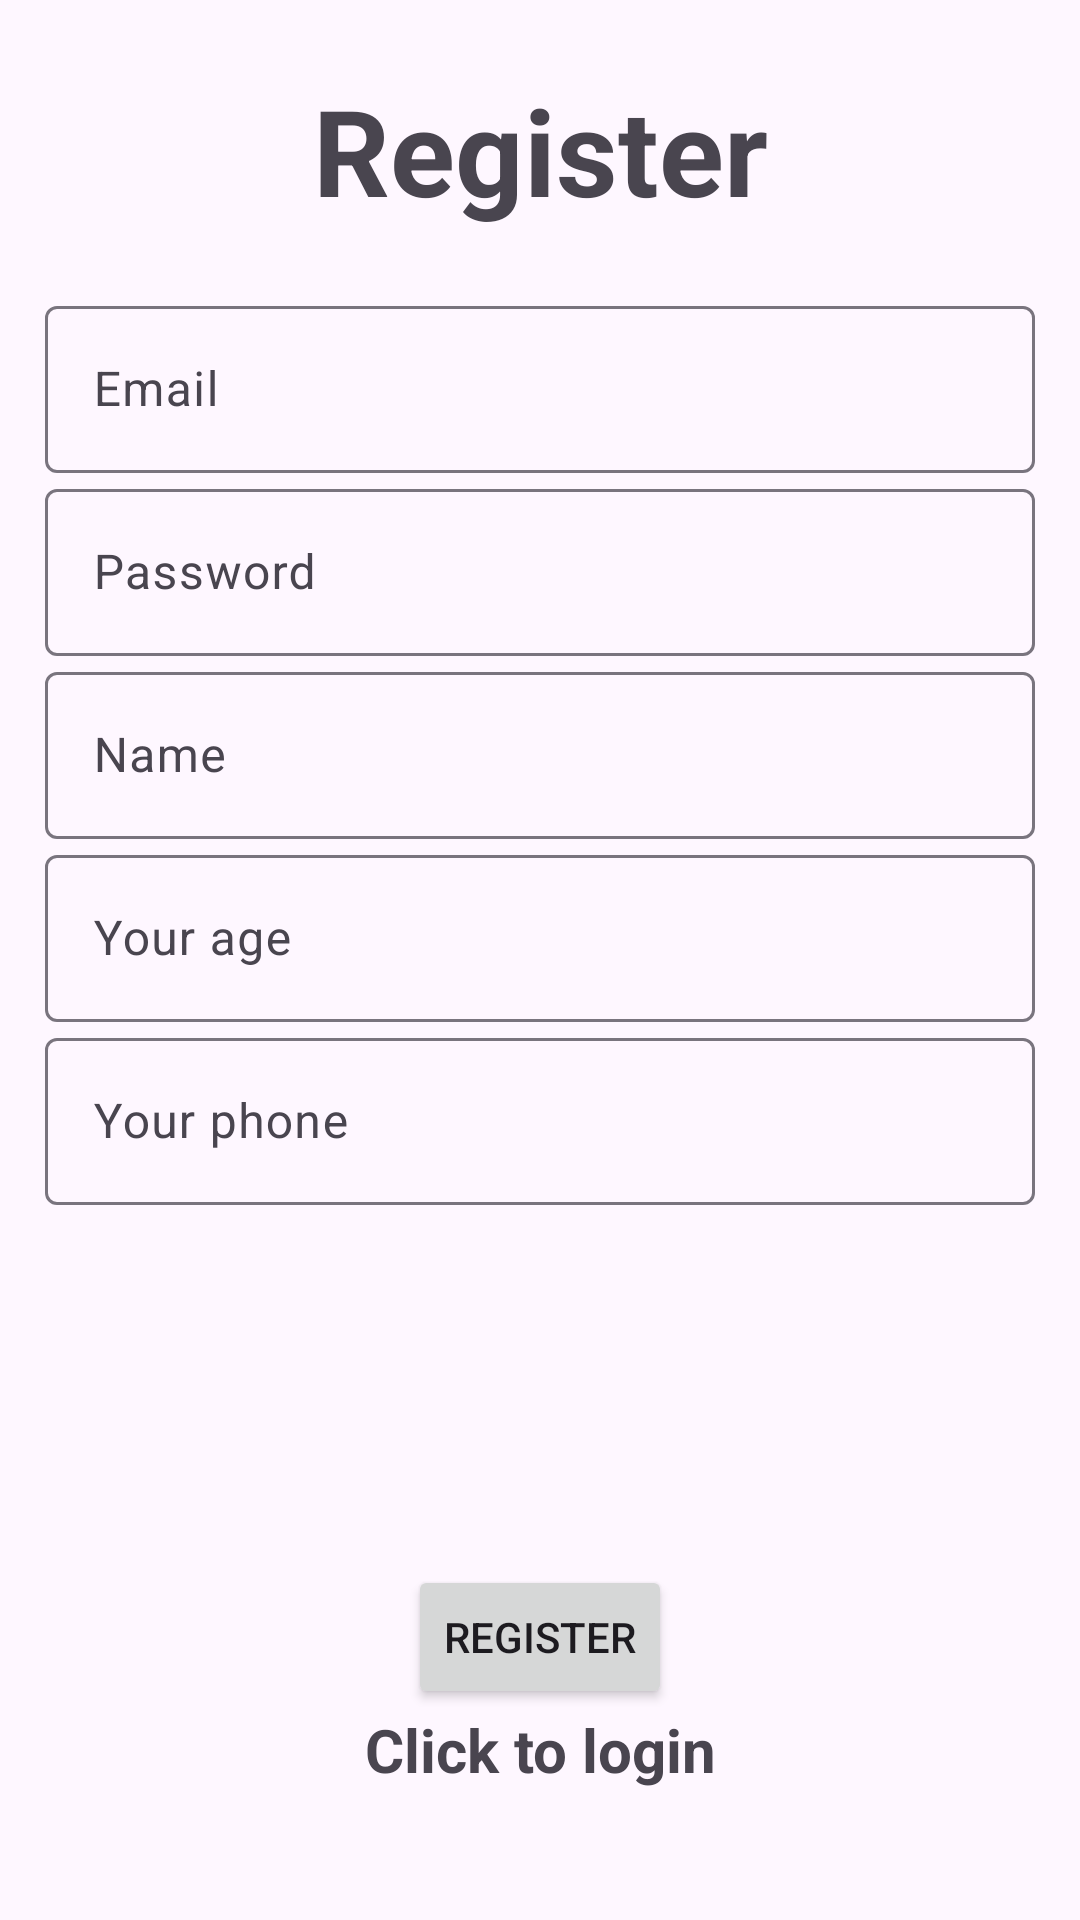

The Android layout XML behind this screen, and the referenced resources:
<!-- AndroidManifest.xml: application theme Theme.Material3.Light.NoActionBar -->
<!-- res/layout/activity_register.xml -->
<?xml version="1.0" encoding="utf-8"?>
<LinearLayout xmlns:android="http://schemas.android.com/apk/res/android"
    xmlns:app="http://schemas.android.com/apk/res-auto"
    xmlns:tools="http://schemas.android.com/tools"
    android:id="@+id/main"
    android:layout_width="match_parent"
    android:orientation="vertical"
    android:gravity="center"
    android:layout_height="match_parent"
    android:padding="15dp"
    tools:context=".Register">

    
    <TextView
        android:text="@string/register"
        android:textSize="40sp"
        android:textStyle="bold"
        android:gravity="center"
        android:layout_marginBottom="20dp"
        android:layout_width="match_parent"
        android:layout_height="wrap_content"/>

    
    <com.google.android.material.textfield.TextInputLayout
        android:layout_width="match_parent"
        android:layout_height="wrap_content">
        <com.google.android.material.textfield.TextInputEditText
            android:id="@+id/email"
            android:hint="@string/email"
            android:layout_width="match_parent"
            android:layout_height="wrap_content"/>
    </com.google.android.material.textfield.TextInputLayout>

    
    <com.google.android.material.textfield.TextInputLayout
        android:layout_width="match_parent"
        android:layout_height="wrap_content">
        <com.google.android.material.textfield.TextInputEditText
            android:id="@+id/password"
            android:hint="@string/password"
            android:inputType="textPassword"
            android:layout_width="match_parent"
            android:layout_height="wrap_content"/>
    </com.google.android.material.textfield.TextInputLayout>

    
    <com.google.android.material.textfield.TextInputLayout
        android:layout_width="match_parent"
        android:layout_height="wrap_content">
        <com.google.android.material.textfield.TextInputEditText
            android:id="@+id/name"
            android:hint="@string/name"
            android:layout_width="match_parent"
            android:layout_height="wrap_content"/>
    </com.google.android.material.textfield.TextInputLayout>

    
    <com.google.android.material.textfield.TextInputLayout
        android:layout_width="match_parent"
        android:layout_height="wrap_content">
        <com.google.android.material.textfield.TextInputEditText
            android:id="@+id/age"
            android:hint="@string/your_age"
            android:layout_width="match_parent"
            android:layout_height="wrap_content"/>
    </com.google.android.material.textfield.TextInputLayout>
    
    <com.google.android.material.textfield.TextInputLayout
        android:layout_width="match_parent"
        android:layout_height="wrap_content">
        <com.google.android.material.textfield.TextInputEditText
            android:id="@+id/phone"
            android:hint="Your phone"
            android:layout_width="match_parent"
            android:layout_height="wrap_content"/>
    </com.google.android.material.textfield.TextInputLayout>

    
    <ProgressBar
        android:id="@+id/progressBarRegister"
        android:visibility="gone"
        android:layout_width="wrap_content"
        android:layout_height="wrap_content"/>
    
    <ImageView
        android:id="@+id/imageViewProfile"
        android:layout_width="106dp"
        android:layout_height="100dp"
        android:layout_gravity="center_horizontal"
        android:layout_marginTop="20dp"
        android:contentDescription="@string/profile_image"
        android:src="@drawable/default_profile_image" />

    










    
    <Button
        android:id="@+id/btn_register"
        android:text="@string/register"
        android:layout_width="wrap_content"
        android:layout_height="wrap_content"/>

    
    <TextView
        android:textStyle="bold"
        android:textSize="20sp"
        android:gravity="center"
        android:layout_marginBottom="20dp"
        android:id="@+id/loginNow"
        android:text="@string/click_to_login"
        android:layout_width="match_parent"
        android:layout_height="wrap_content"/>

</LinearLayout>
<!-- resources referenced by this layout -->
<resources>
  <string name="click_to_login">Click to login</string>
  <string name="email">Email</string>
  <string name="name">Name</string>
  <string name="password">Password </string>/&gt;
  <string name="profile_image">profile_image</string>
  <string name="register">Register</string>
  <string name="select_image">select_image</string>
  <string name="your_age">Your age</string>
</resources>
